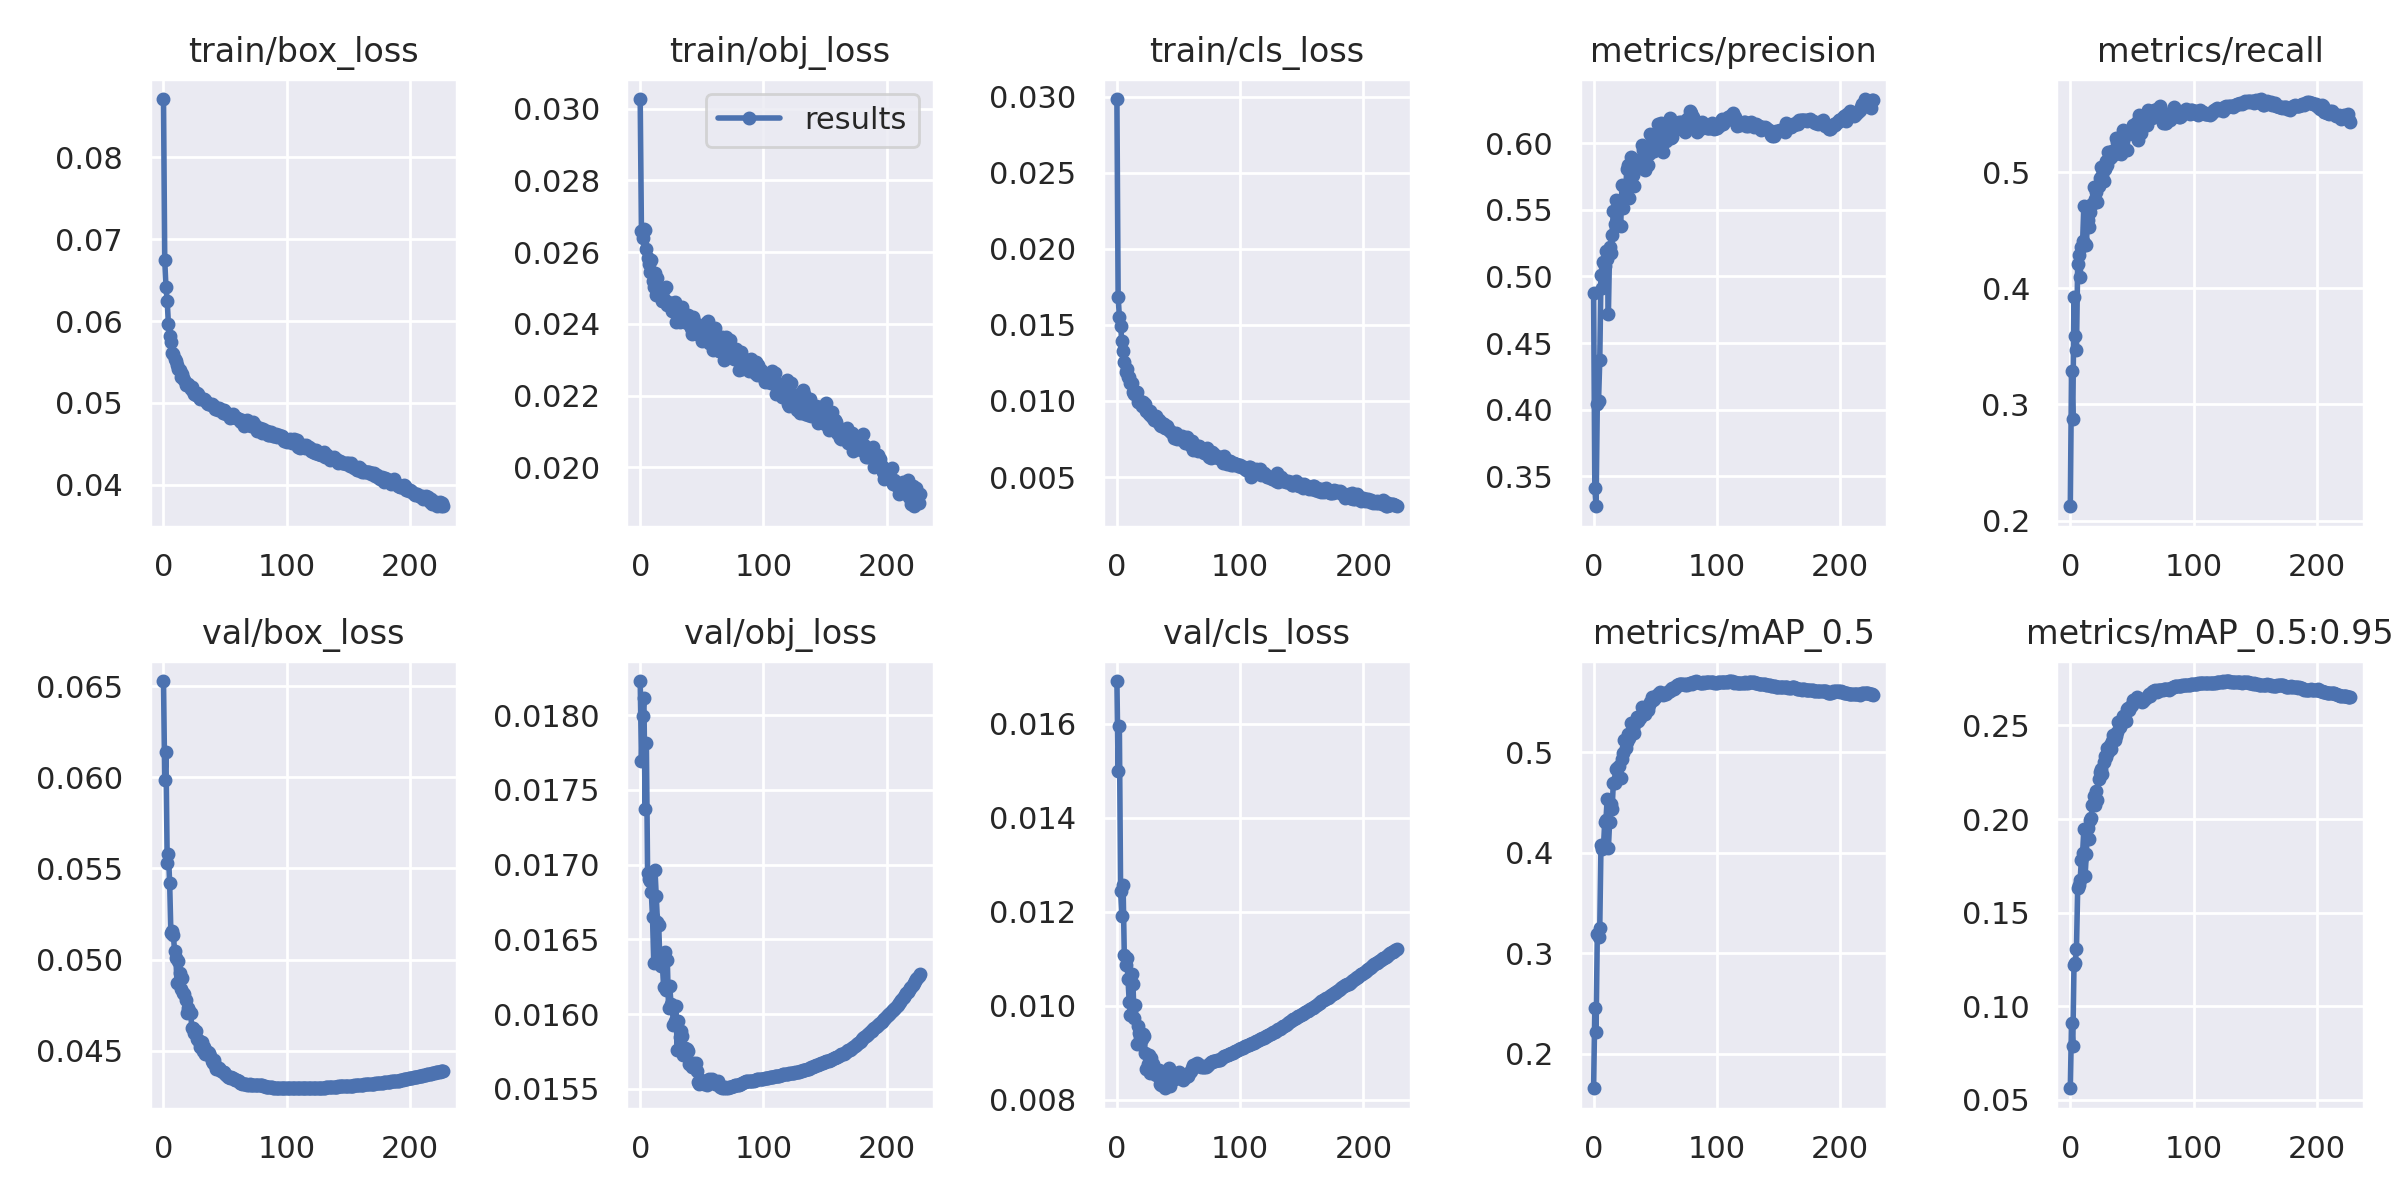

The file beside this chart, header and first rows:
epoch, train/box_loss, train/obj_loss, train/cls_loss, metrics/precision, metrics/recall, metrics/mAP_0.5, metrics/mAP_0.5:0.95, val/box_loss, val/obj_loss, val/cls_loss, x/lr0, x/lr1, x/lr2
0, 0.08714, 0.03027, 0.02985, 0.4877, 0.2123, 0.1657, 0.05613, 0.06529, 0.01823, 0.01691, 0.07008, 0.003325, 0.003325
1, 0.06745, 0.0266, 0.01686, 0.3411, 0.3287, 0.2452, 0.09103, 0.05987, 0.01769, 0.015, 0.04005, 0.006636, 0.006636
2, 0.06412, 0.02638, 0.01554, 0.3275, 0.2872, 0.2218, 0.07856, 0.06137, 0.018, 0.01596, 0.01001, 0.009926, 0.009926
3, 0.06248, 0.02663, 0.01495, 0.4039, 0.393, 0.3193, 0.1219, 0.0553, 0.01812, 0.01245, 0.009901, 0.009901, 0.009901
4, 0.05962, 0.02662, 0.01393, 0.4066, 0.3593, 0.316, 0.1228, 0.05579, 0.01738, 0.01192, 0.009901, 0.009901, 0.009901
5, 0.0582, 0.0261, 0.01329, 0.437, 0.3472, 0.3253, 0.1306, 0.0542, 0.01781, 0.01258, 0.009868, 0.009868, 0.009868
6, 0.0575, 0.02584, 0.01256, 0.5012, 0.4209, 0.4079, 0.1629, 0.05145, 0.01695, 0.01109, 0.009835, 0.009835, 0.009835
7, 0.05614, 0.02568, 0.01188, 0.4911, 0.4285, 0.4041, 0.1645, 0.05156, 0.01691, 0.01087, 0.009802, 0.009802, 0.009802
8, 0.05596, 0.02545, 0.01213, 0.5111, 0.4094, 0.4052, 0.1675, 0.05137, 0.01689, 0.01101, 0.009769, 0.009769, 0.009769
9, 0.05532, 0.02579, 0.01159, 0.5076, 0.4359, 0.4304, 0.1784, 0.05044, 0.01682, 0.01057, 0.009736, 0.009736, 0.009736
10, 0.05514, 0.02519, 0.01157, 0.5191, 0.4405, 0.432, 0.1821, 0.05009, 0.01665, 0.01008, 0.009703, 0.009703, 0.009703
11, 0.05462, 0.02504, 0.0112, 0.5131, 0.4713, 0.4532, 0.1946, 0.0487, 0.01634, 0.009796, 0.00967, 0.00967, 0.00967
12, 0.05414, 0.02543, 0.01121, 0.4719, 0.4378, 0.4045, 0.1695, 0.04994, 0.01696, 0.01067, 0.009637, 0.009637, 0.009637
13, 0.054, 0.02481, 0.01059, 0.5221, 0.437, 0.4305, 0.1813, 0.04927, 0.01679, 0.01047, 0.009604, 0.009604, 0.009604
14, 0.05313, 0.02528, 0.01043, 0.5176, 0.4592, 0.4489, 0.1951, 0.0484, 0.01662, 0.00975, 0.009571, 0.009571, 0.009571
15, 0.05354, 0.025, 0.01058, 0.5312, 0.453, 0.443, 0.1894, 0.04902, 0.0166, 0.01003, 0.009538, 0.009538, 0.009538
16, 0.05302, 0.02497, 0.01057, 0.5494, 0.4659, 0.469, 0.1994, 0.04819, 0.01634, 0.009197, 0.009505, 0.009505, 0.009505
17, 0.05284, 0.02489, 0.009958, 0.5392, 0.4717, 0.4693, 0.2007, 0.04809, 0.01632, 0.009565, 0.009472, 0.009472, 0.009472
18, 0.05223, 0.02465, 0.009952, 0.5571, 0.4729, 0.483, 0.2076, 0.04777, 0.01633, 0.009414, 0.009439, 0.009439, 0.009439
19, 0.05229, 0.02498, 0.009975, 0.5382, 0.4877, 0.4844, 0.2122, 0.04705, 0.01618, 0.009194, 0.009406, 0.009406, 0.009406
20, 0.05238, 0.02465, 0.009681, 0.5383, 0.4767, 0.4744, 0.2076, 0.04736, 0.01642, 0.009285, 0.009373, 0.009373, 0.009373
21, 0.05201, 0.02503, 0.009922, 0.5513, 0.4833, 0.486, 0.2152, 0.04718, 0.01616, 0.009396, 0.00934, 0.00934, 0.00934
22, 0.05171, 0.02453, 0.009644, 0.5381, 0.4744, 0.4743, 0.2102, 0.04709, 0.01636, 0.009351, 0.009307, 0.009307, 0.009307
23, 0.05194, 0.02457, 0.009801, 0.5689, 0.4884, 0.493, 0.2214, 0.04626, 0.01604, 0.008986, 0.009274, 0.009274, 0.009274
24, 0.05152, 0.02458, 0.009315, 0.5514, 0.4947, 0.499, 0.2249, 0.04623, 0.01619, 0.008662, 0.009241, 0.009241, 0.009241
25, 0.05108, 0.02458, 0.009309, 0.5677, 0.5043, 0.5121, 0.227, 0.04595, 0.01606, 0.008766, 0.009208, 0.009208, 0.009208
26, 0.051, 0.02437, 0.009142, 0.5654, 0.498, 0.5042, 0.2242, 0.04607, 0.01605, 0.008951, 0.009175, 0.009175, 0.009175
27, 0.05125, 0.02443, 0.009343, 0.5806, 0.4927, 0.51, 0.2304, 0.04565, 0.01592, 0.008573, 0.009142, 0.009142, 0.009142
28, 0.05103, 0.02462, 0.009041, 0.5836, 0.5028, 0.5178, 0.2337, 0.0456, 0.01596, 0.008886, 0.009109, 0.009109, 0.009109
29, 0.05077, 0.02406, 0.008861, 0.5591, 0.5099, 0.5144, 0.233, 0.04554, 0.01605, 0.008762, 0.009076, 0.009076, 0.009076
30, 0.05045, 0.02435, 0.008747, 0.5899, 0.5066, 0.5288, 0.238, 0.04521, 0.01576, 0.008605, 0.009043, 0.009043, 0.009043
31, 0.05044, 0.02439, 0.008912, 0.5695, 0.5171, 0.5198, 0.2358, 0.04546, 0.01596, 0.008552, 0.00901, 0.00901, 0.00901
32, 0.05049, 0.02406, 0.009009, 0.5763, 0.5123, 0.524, 0.2394, 0.04496, 0.01585, 0.008527, 0.008977, 0.008977, 0.008977
33, 0.05044, 0.02416, 0.008648, 0.5681, 0.5135, 0.5187, 0.2376, 0.04521, 0.01589, 0.008578, 0.008944, 0.008944, 0.008944
34, 0.0504, 0.02448, 0.008747, 0.5797, 0.5179, 0.5286, 0.2417, 0.04484, 0.01585, 0.008628, 0.008911, 0.008911, 0.008911
35, 0.04995, 0.02421, 0.008424, 0.5865, 0.5171, 0.5346, 0.2448, 0.04482, 0.01572, 0.008325, 0.008878, 0.008878, 0.008878
36, 0.04988, 0.02409, 0.008341, 0.5876, 0.5153, 0.5313, 0.2421, 0.04492, 0.01578, 0.008314, 0.008845, 0.008845, 0.008845
37, 0.04985, 0.02411, 0.00855, 0.5862, 0.5293, 0.5336, 0.2441, 0.04488, 0.01576, 0.00846, 0.008812, 0.008812, 0.008812
38, 0.04985, 0.02402, 0.008477, 0.5866, 0.5259, 0.5342, 0.2465, 0.04471, 0.01577, 0.008532, 0.008779, 0.008779, 0.008779
39, 0.04986, 0.02423, 0.008247, 0.5985, 0.523, 0.5446, 0.2518, 0.04445, 0.01575, 0.008245, 0.008746, 0.008746, 0.008746
40, 0.04964, 0.02412, 0.00819, 0.5949, 0.5234, 0.5406, 0.2493, 0.04432, 0.01567, 0.008533, 0.008713, 0.008713, 0.008713
41, 0.04965, 0.02389, 0.008367, 0.5872, 0.516, 0.5399, 0.2509, 0.04449, 0.01567, 0.00852, 0.00868, 0.00868, 0.00868
42, 0.04925, 0.02371, 0.008094, 0.5801, 0.5251, 0.5384, 0.252, 0.04422, 0.01565, 0.008681, 0.008647, 0.008647, 0.008647
43, 0.04937, 0.02419, 0.008024, 0.5957, 0.5361, 0.5448, 0.2551, 0.04398, 0.01567, 0.008287, 0.008614, 0.008614, 0.008614
44, 0.0491, 0.02409, 0.007987, 0.5837, 0.5331, 0.5423, 0.2534, 0.04401, 0.01565, 0.008402, 0.008581, 0.008581, 0.008581
45, 0.04941, 0.02384, 0.007875, 0.5919, 0.5345, 0.5471, 0.2522, 0.04405, 0.01568, 0.00847, 0.008548, 0.008548, 0.008548
46, 0.04926, 0.02371, 0.007574, 0.6073, 0.5193, 0.5497, 0.2587, 0.04394, 0.01562, 0.008494, 0.008515, 0.008515, 0.008515
47, 0.04909, 0.02387, 0.00786, 0.6056, 0.5337, 0.5551, 0.2591, 0.04387, 0.01555, 0.008451, 0.008482, 0.008482, 0.008482
48, 0.04881, 0.02385, 0.007864, 0.5958, 0.5331, 0.5522, 0.2581, 0.04383, 0.01553, 0.008477, 0.008449, 0.008449, 0.008449
49, 0.04913, 0.02377, 0.007492, 0.594, 0.5349, 0.5525, 0.2604, 0.04383, 0.01556, 0.008555, 0.008416, 0.008416, 0.008416
50, 0.04888, 0.02351, 0.00767, 0.6007, 0.5356, 0.5549, 0.2607, 0.04374, 0.01555, 0.00859, 0.008383, 0.008383, 0.008383
51, 0.04859, 0.0238, 0.007529, 0.602, 0.5411, 0.5555, 0.2634, 0.04369, 0.01555, 0.008528, 0.00835, 0.00835, 0.00835
52, 0.04864, 0.02373, 0.007477, 0.6142, 0.5353, 0.5574, 0.2637, 0.04355, 0.01554, 0.008465, 0.008317, 0.008317, 0.008317
53, 0.04868, 0.02401, 0.007684, 0.6016, 0.5399, 0.5564, 0.264, 0.04357, 0.01555, 0.008467, 0.008284, 0.008284, 0.008284
54, 0.04814, 0.02365, 0.007406, 0.5995, 0.543, 0.5595, 0.265, 0.04352, 0.01553, 0.008418, 0.008251, 0.008251, 0.008251
55, 0.04846, 0.02408, 0.007242, 0.6153, 0.5275, 0.5593, 0.2642, 0.04353, 0.01556, 0.008506, 0.008218, 0.008218, 0.008218
56, 0.04864, 0.02346, 0.007425, 0.5933, 0.5492, 0.5572, 0.2641, 0.04352, 0.01556, 0.008486, 0.008185, 0.008185, 0.008185
57, 0.04827, 0.02359, 0.007611, 0.613, 0.5341, 0.5579, 0.2636, 0.04344, 0.01555, 0.00854, 0.008152, 0.008152, 0.008152
58, 0.04834, 0.02358, 0.007358, 0.6117, 0.5398, 0.559, 0.2627, 0.04338, 0.01557, 0.008514, 0.008119, 0.008119, 0.008119
59, 0.04811, 0.02327, 0.007104, 0.6015, 0.5445, 0.5577, 0.2631, 0.04337, 0.01554, 0.008581, 0.008086, 0.008086, 0.008086
... 168 more rows
